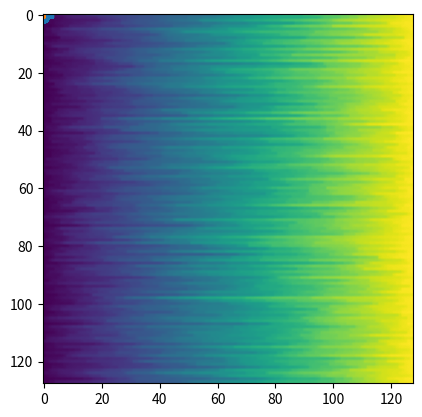

Python code for this plot:
import numpy as np
import matplotlib.pyplot as plt

# ex 2

def semnal(t, f):
    return np.sin(2 * np.pi * f * t)


# a)
frecv_semnal = 400
time = np.arange(0, 0.03, 0.0005)
esant = np.arange(0, 0.03, 0.03/1600)
vals_esant = semnal(esant, frecv_semnal)
vals = semnal(time, frecv_semnal)
plt.stem(esant, vals_esant)
plt.plot(time, vals, color="red")
plt.savefig("2a.pdf")
plt.show()

# b)
time = np.arange(0, 3, 0.0005)
frecv_semnal = 800
vals = semnal(time, frecv_semnal)
plt.plot(time, vals)
plt.savefig("2b.pdf")
plt.show()

# c) Nu merge   :((((
# def semnal_sawtooth(t):
#     return np.mod(1, np.sin(2 * np.pi * 240 * t))
#
# time = np.arange(0, 0.03, 0.0005)
# vals = semnal_sawtooth(time)
# plt.plot(time, vals)
# plt.savefig("2c.pdf")
# plt.show()

# d)
def semnal_square(t):
    return np.sign(np.sin(2 * np.pi * 300 * t))
time = np.arange(0, 0.006, 0.00005)
vals = semnal_square(time)
plt.plot(time, vals)
plt.savefig("2d.pdf")
plt.show()

# e)
arr = np.random.rand(128, 128)
plt.imshow(arr)
plt.savefig("2e.pdf")
plt.show()

# f)
def initializare():
    a = np.random.rand(128, 128)
    a = np.sort(a, axis=1)
    return a


arr = initializare()
plt.imshow(arr)
plt.savefig("2f.pdf")
plt.show()
